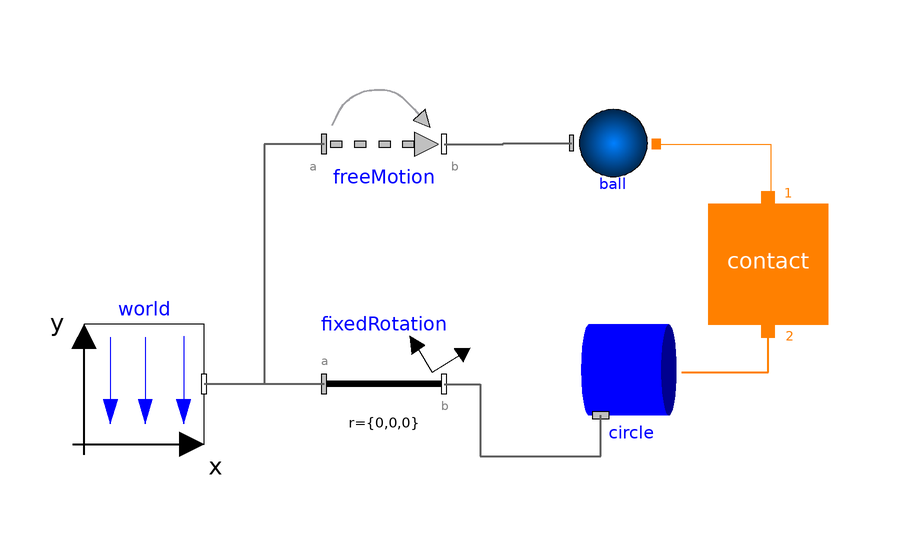

This picture is the connection diagram that the Modelica source below describes through its graphical annotations.

model Example4 "Sphere to circle"
    extends Modelica.Icons.Example;
      inner Modelica.Mechanics.MultiBody.World world(animateGravity=false,
        enableAnimation=true,
        animateWorld=false)
        annotation (Placement(transformation(extent={{-84,0},{-64,20}})));
      Modelica.Mechanics.MultiBody.Joints.FreeMotion freeMotion(animation=false,
        angles_fixed=false,
        w_rel_a_fixed=false,
        r_rel_a(start={0,0.03,0}, each fixed=true),
        enforceStates=false)
        annotation (Placement(transformation(extent={{-44,40},{-24,60}})));
      Modelica.Mechanics.MultiBody.Parts.FixedRotation fixedRotation(animation=false,
        n={-1,0,1},
        angle=-4)
        annotation (Placement(transformation(extent={{-44,0},{-24,20}})));
      ElementaryContactBodies.SphericalContactBody
                                                 ball(color={255,0,0}, radius=0.01)
        annotation (Placement(transformation(extent={{-4,42},{12,58}})));
      ElementaryContactBodies.CylindricalContactBody circle(              color=
           {0,0,255},
        diameter=0.06,
        length=0.01,
        enableLateralSurface=false,
        enableFrontSurface2=false,
        lengthDirection={0,1,0})
        annotation (Placement(transformation(extent={{-2,0},{16,24}})));
      IdealizedContact.ContactBlock.Contact contact(
        mue_k=0.03,
        springCoefficient=100000,
        p_max=0.002,
        n1=1,
        n2=1,
        dampingCoefficient=1000000,
        exact=true,
        redeclare
        IdealizedContact.ContactBlock.PunctiformContact.SphereToCircle
          contactDefinition "SphereToCircle")
        annotation (Placement(transformation(extent={{20,20},{40,40}})));
    equation
      connect(freeMotion.frame_a,world. frame_b) annotation (Line(
          points={{-44,50},{-54,50},{-54,10},{-64,10}},
          color={95,95,95},
          thickness=0.5,
          smooth=Smooth.None));
      connect(fixedRotation.frame_a,world. frame_b) annotation (Line(
          points={{-44,10},{-64,10}},
          color={95,95,95},
          thickness=0.5,
          smooth=Smooth.None));
      connect(freeMotion.frame_b, ball.frame_a) annotation (Line(
          points={{-24,50},{-14.1333,50},{-14.1333,50.16},{-2.72,50.16}},
          color={95,95,95},
          thickness=0.5,
          smooth=Smooth.None));
      connect(fixedRotation.frame_b, circle.frame_a) annotation (Line(
          points={{-24,10},{-18,10},{-18,-2},{2.14,-2},{2.14,4.8}},
          color={95,95,95},
          thickness=0.5,
          smooth=Smooth.None));
      connect(circle.contact_front1,contact. Port2) annotation (Line(
          points={{15.64,12},{30,12},{30,18.9}},
          color={255,128,0},
          thickness=1,
          smooth=Smooth.None));
      connect(ball.contact_a,contact. Port1) annotation (Line(
          points={{11.36,50},{30.4667,50},{30.4667,40.9},{30,40.9}},
          color={255,128,0},
          smooth=Smooth.None));
      annotation (Diagram(coordinateSystem(preserveAspectRatio=false, extent={{
                -100,-100},{100,100}}),
                          graphics),experiment(StartTime=0, StopTime=1));
    end Example4;